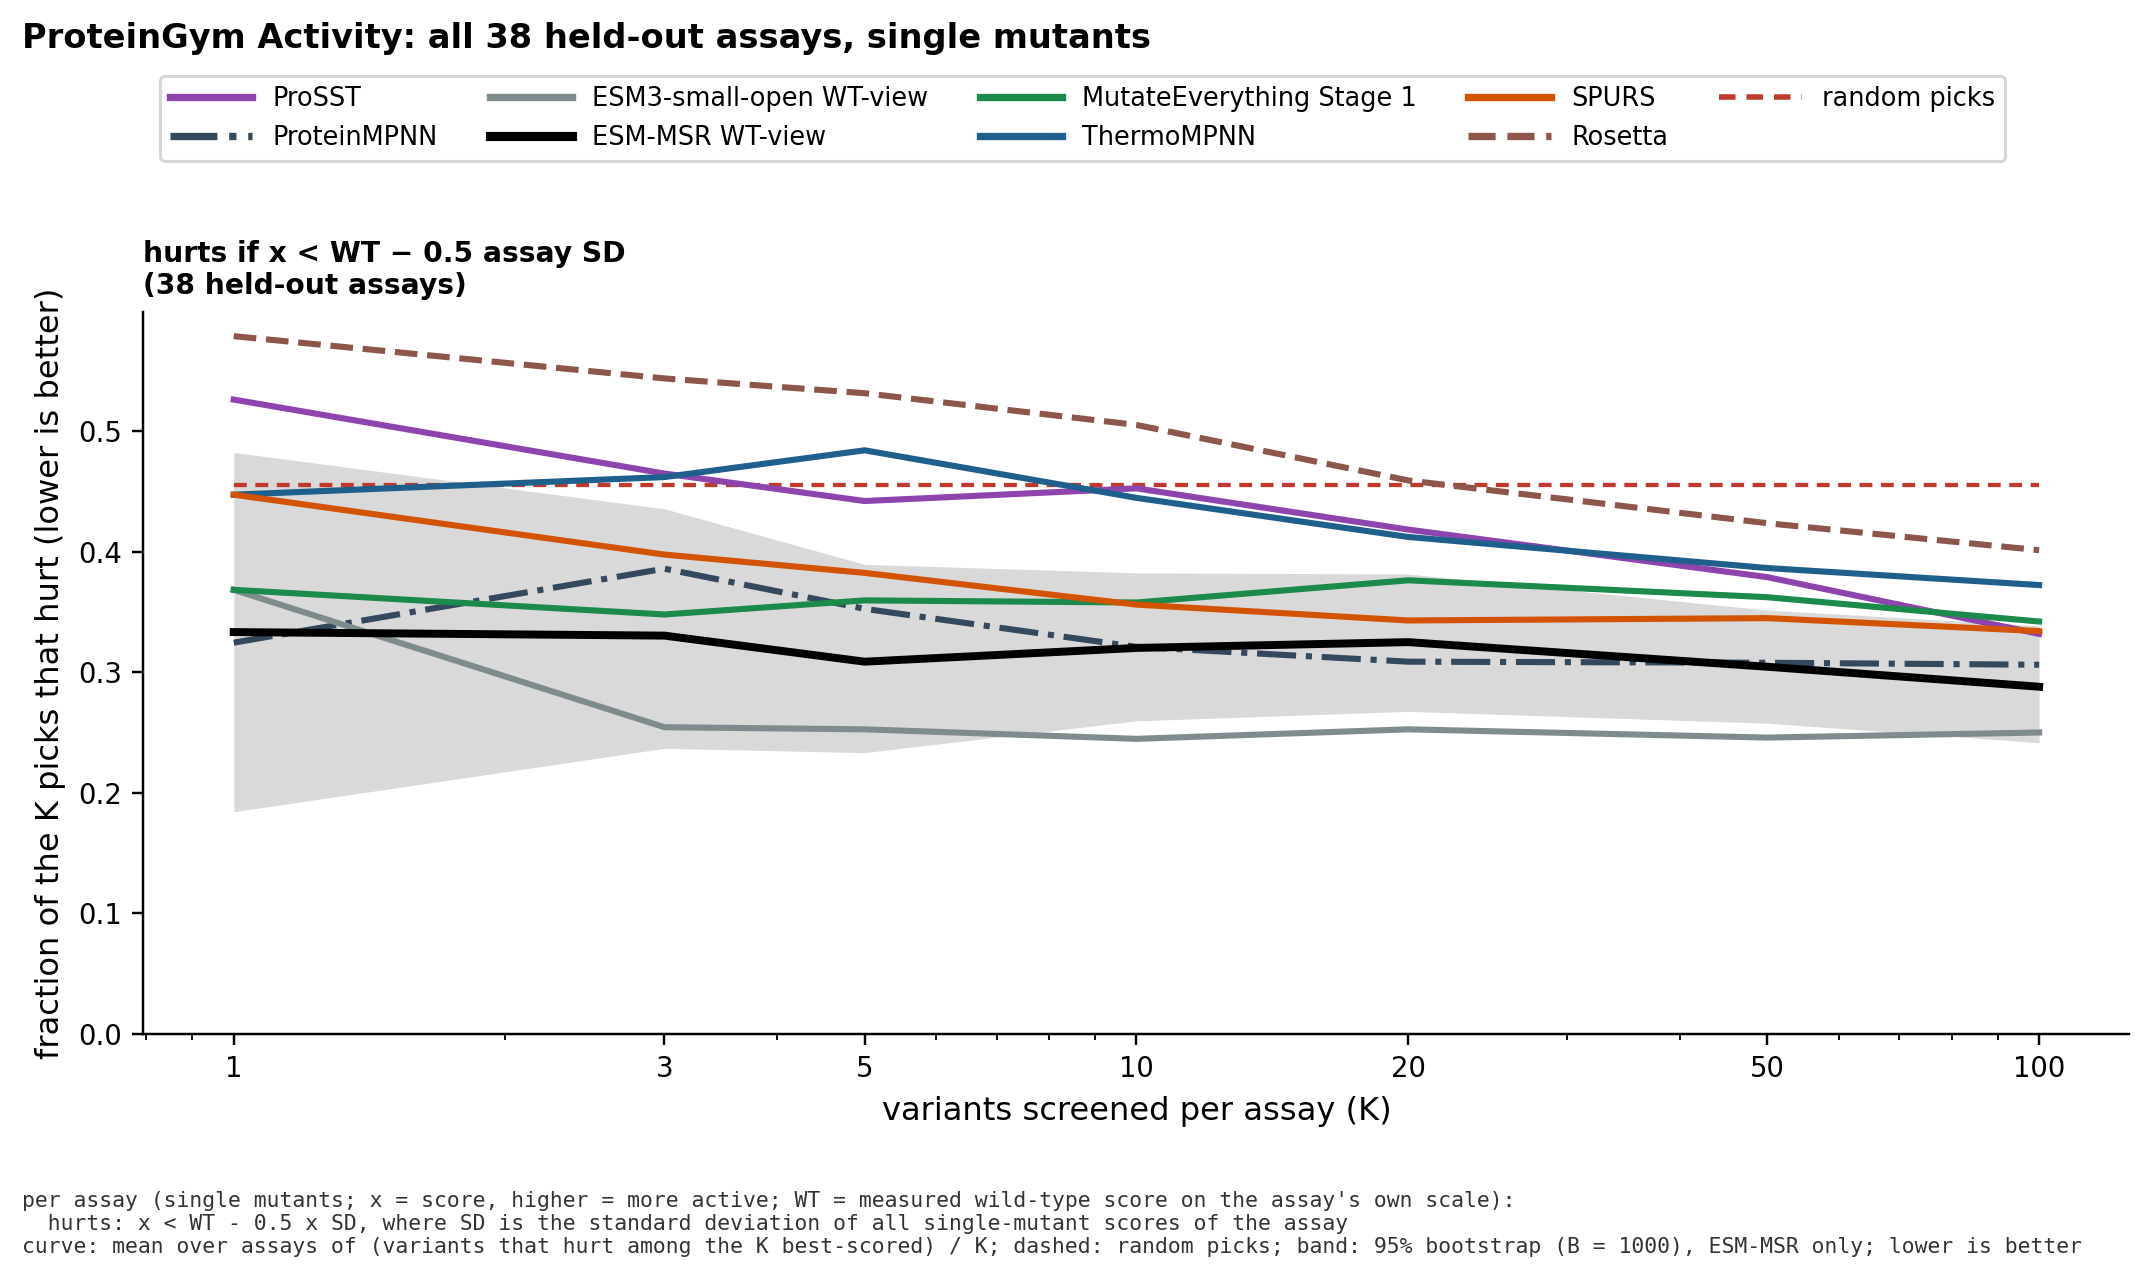

Source data for this figure (header and first rows):
dataset, family, key, K, metric, value, lo, hi, n_proteins, definition, n_assays
pg, prosst, prosst, 1, hit_rate, 0.5263, 0.3684, 0.6842, 38, sd, 38
pg, prosst, prosst, 1, p_recover, 0.5263, 0.3684, 0.6842, 38, sd, 38
pg, prosst, prosst, 1, best, 0.7958, 0.4412, 1.169, 38, sd, 38
pg, prosst, prosst, 1, oracle, 4.138, 3.555, 4.774, 38, sd, 38
pg, prosst, prosst, 1, oracle_hit, 1, 1, 1, 38, sd, 38
pg, prosst, prosst, 1, oracle_rec, 1, 1, 1, 38, sd, 38
pg, prosst, prosst, 1, rand_best, 0.7675, 0.5332, 1.134, 38, sd, 38
pg, prosst, prosst, 1, rand_rec, 0.4555, 0.4024, 0.5113, 38, sd, 38
pg, prosst, prosst, 1, rand_hit, 0.4555, 0.4024, 0.5113, 38, sd, 38
pg, prosst, prosst, 1, gain, 0.9149, 0.5886, 1.249, 38, sd, 38
pg, prosst, prosst, 1, oracle_gain, 4.138, 3.555, 4.774, 38, sd, 38
pg, prosst, prosst, 1, rand_gain, 0.8949, 0.6918, 1.236, 38, sd, 38
pg, prosst, prosst, 3, hit_rate, 0.4649, 0.3421, 0.5879, 38, sd, 38
pg, prosst, prosst, 3, p_recover, 0.6842, 0.5263, 0.8158, 38, sd, 38
pg, prosst, prosst, 3, best, 1.237, 0.8737, 1.614, 38, sd, 38
pg, prosst, prosst, 3, oracle, 4.138, 3.585, 4.777, 38, sd, 38
pg, prosst, prosst, 3, oracle_hit, 1, 1, 1, 38, sd, 38
pg, prosst, prosst, 3, oracle_rec, 1, 1, 1, 38, sd, 38
pg, prosst, prosst, 3, rand_best, 1.676, 1.377, 2.17, 38, sd, 38
pg, prosst, prosst, 3, rand_rec, 0.7995, 0.7565, 0.8437, 38, sd, 38
pg, prosst, prosst, 3, rand_hit, 0.4555, 0.4047, 0.5071, 38, sd, 38
pg, prosst, prosst, 3, gain, 2.597, 1.79, 3.524, 38, sd, 38
pg, prosst, prosst, 3, oracle_gain, 11.81, 10.25, 13.58, 38, sd, 38
pg, prosst, prosst, 3, rand_gain, 2.685, 2.064, 3.693, 38, sd, 38
pg, prosst, prosst, 5, hit_rate, 0.4421, 0.3316, 0.5526, 38, sd, 38
pg, prosst, prosst, 5, p_recover, 0.7632, 0.6053, 0.8947, 38, sd, 38
pg, prosst, prosst, 5, best, 1.545, 1.085, 2.129, 38, sd, 38
pg, prosst, prosst, 5, oracle, 4.138, 3.574, 4.765, 38, sd, 38
pg, prosst, prosst, 5, oracle_hit, 1, 1, 1, 38, sd, 38
pg, prosst, prosst, 5, oracle_rec, 1, 1, 1, 38, sd, 38
pg, prosst, prosst, 5, rand_best, 2.058, 1.744, 2.623, 38, sd, 38
pg, prosst, prosst, 5, rand_rec, 0.9146, 0.8865, 0.9390, 38, sd, 38
pg, prosst, prosst, 5, rand_hit, 0.4555, 0.4079, 0.5087, 38, sd, 38
pg, prosst, prosst, 5, gain, 4.138, 2.727, 5.711, 38, sd, 38
pg, prosst, prosst, 5, oracle_gain, 19.22, 16.83, 22.12, 38, sd, 38
pg, prosst, prosst, 5, rand_gain, 4.475, 3.454, 6.277, 38, sd, 38
pg, prosst, prosst, 10, hit_rate, 0.4526, 0.3447, 0.5474, 38, sd, 38
pg, prosst, prosst, 10, p_recover, 0.9211, 0.8158, 1, 38, sd, 38
pg, prosst, prosst, 10, best, 1.945, 1.514, 2.454, 38, sd, 38
pg, prosst, prosst, 10, oracle, 4.138, 3.557, 4.757, 38, sd, 38
pg, prosst, prosst, 10, oracle_hit, 1, 1, 1, 38, sd, 38
pg, prosst, prosst, 10, oracle_rec, 1, 1, 1, 38, sd, 38
pg, prosst, prosst, 10, rand_best, 2.487, 2.178, 2.977, 38, sd, 38
pg, prosst, prosst, 10, rand_rec, 0.9858, 0.9751, 0.9935, 38, sd, 38
pg, prosst, prosst, 10, rand_hit, 0.4555, 0.4016, 0.5081, 38, sd, 38
pg, prosst, prosst, 10, gain, 8.155, 5.592, 11.04, 38, sd, 38
pg, prosst, prosst, 10, oracle_gain, 36.77, 32.22, 42.14, 38, sd, 38
pg, prosst, prosst, 10, rand_gain, 8.949, 6.856, 12.07, 38, sd, 38
pg, prosst, prosst, 20, hit_rate, 0.4184, 0.3302, 0.5040, 38, sd, 38
pg, prosst, prosst, 20, p_recover, 0.9737, 0.9211, 1, 38, sd, 38
pg, prosst, prosst, 20, best, 2.337, 1.925, 2.856, 38, sd, 38
pg, prosst, prosst, 20, oracle, 4.138, 3.58, 4.762, 38, sd, 38
pg, prosst, prosst, 20, oracle_hit, 1, 1, 1, 38, sd, 38
pg, prosst, prosst, 20, oracle_rec, 1, 1, 1, 38, sd, 38
pg, prosst, prosst, 20, rand_best, 2.803, 2.461, 3.356, 38, sd, 38
pg, prosst, prosst, 20, rand_rec, 0.9990, 0.9978, 0.9999, 38, sd, 38
pg, prosst, prosst, 20, rand_hit, 0.4555, 0.4066, 0.5083, 38, sd, 38
pg, prosst, prosst, 20, gain, 15.62, 11.07, 21.38, 38, sd, 38
pg, prosst, prosst, 20, oracle_gain, 70.08, 61.71, 80.95, 38, sd, 38
pg, prosst, prosst, 20, rand_gain, 17.9, 13.83, 24.78, 38, sd, 38
... 612 more rows
